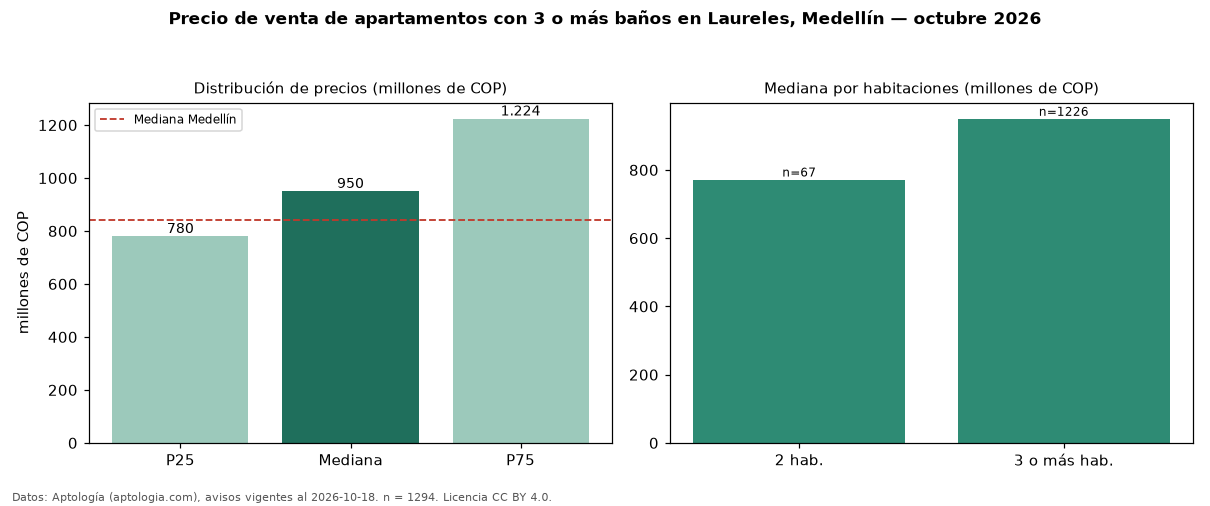

The table this chart was drawn from, first rows:
seccion, metrica, valor, moneda, n
filtro, ban3, con 3 o más baños, , 1294
precio, p25, 780000000, COP, 1294
precio, mediana, 950000000, COP, 1294
precio, p75, 1223750000, COP, 1294
precio, minimo, 330000000, COP, 1294
precio, maximo, 4200000000, COP, 1294
m2, mediana_precio_m2, 6404494, COP, 1289
m2, area_mediana_m2, 147.0, m2, 1289
admin, mediana_admin_mes, 670000, COP, 835
banos, mediana_banos, 3.0, , 
parqueadero, pct_con_parqueadero, 94.0, %, 1236
estrato, estrato_mas_frecuente, 5, , 1218
habitaciones, 2, 772000000, COP, 67
habitaciones, 3+, 950000000, COP, 1226
ciudad, mediana_ciudad_referencia, 840000000, COP, 
ciudad, mediana_m2_ciudad, 7500000, COP, 
fuente, fecha_datos, 2026-10-18, , 
fuente, atribucion, https://www.aptologia.com/venta/medellin…, , 
fuente, licencia, CC BY 4.0, , 
